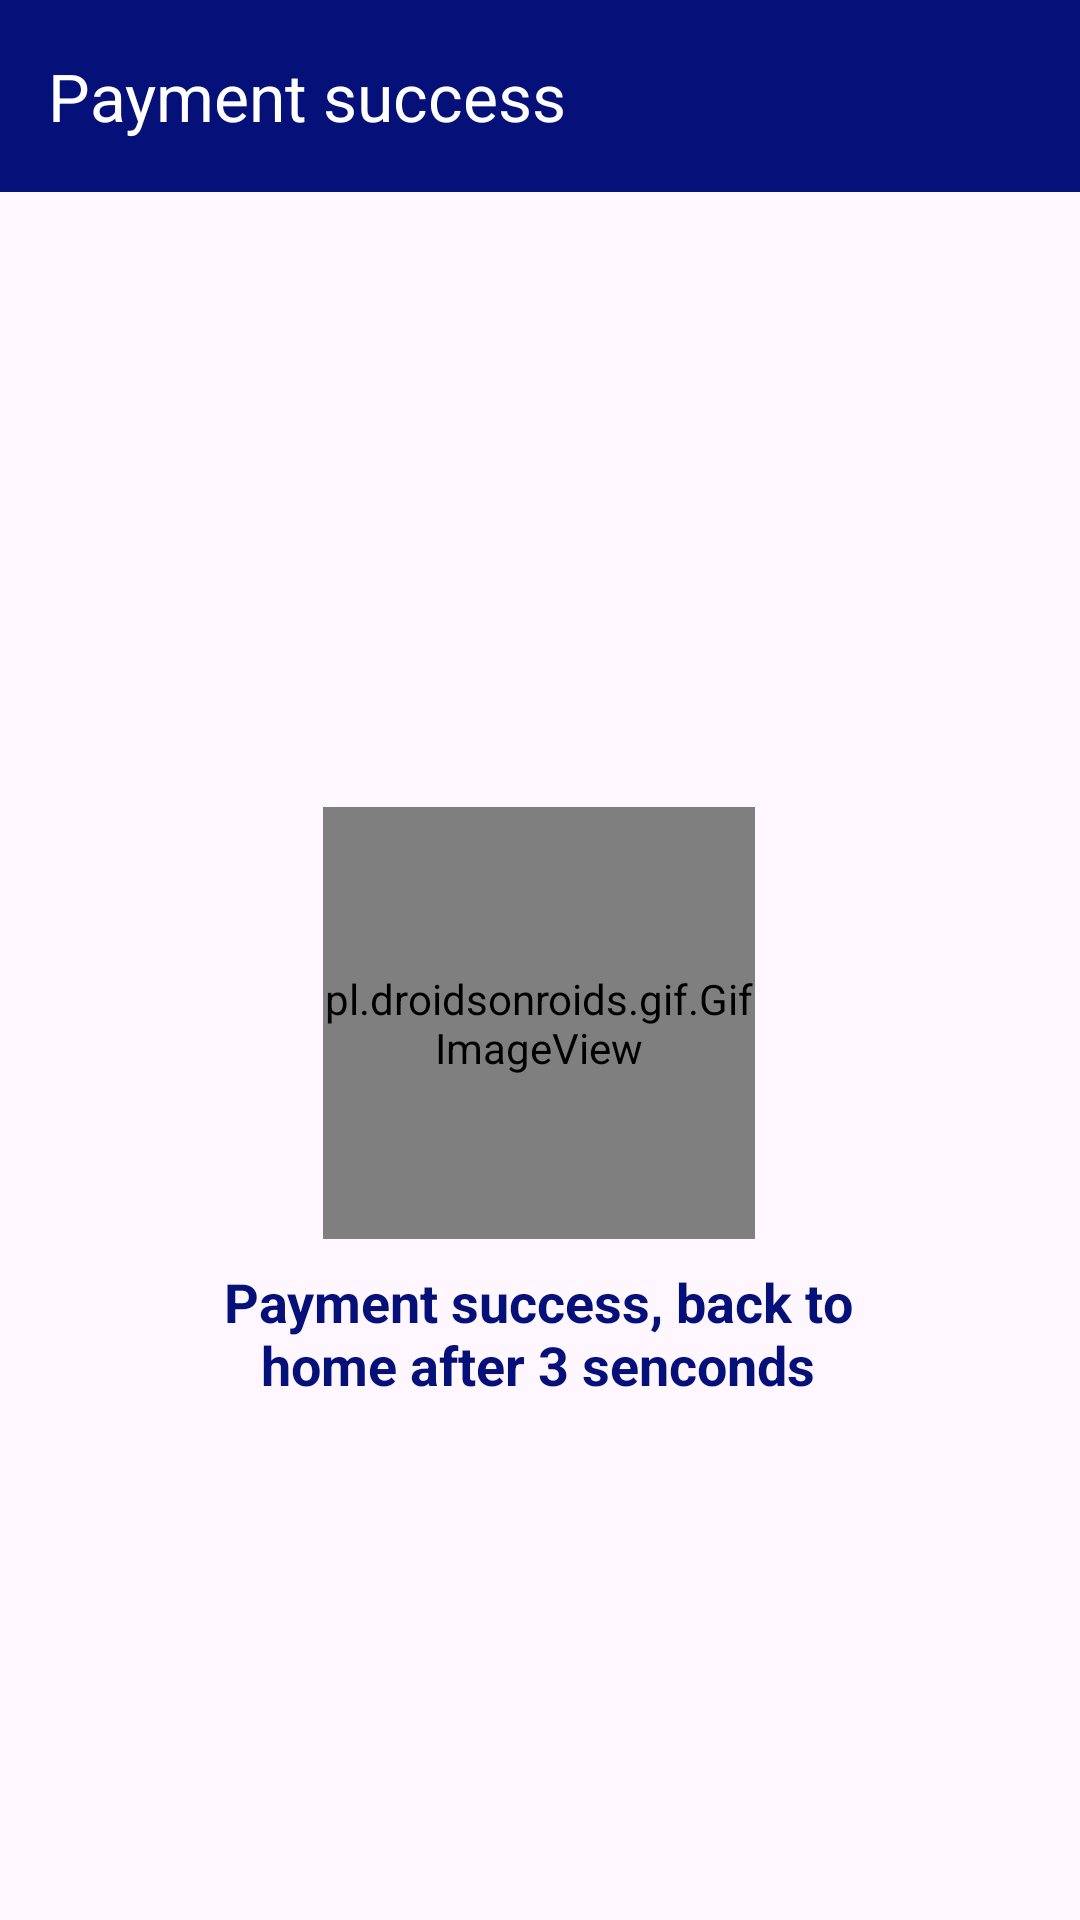

Android layout source for this screen:
<!-- AndroidManifest.xml: application theme Theme.IBanking2 -->
<!-- res/layout/activity_payment_success.xml -->
<?xml version="1.0" encoding="utf-8"?>
<androidx.constraintlayout.widget.ConstraintLayout xmlns:android="http://schemas.android.com/apk/res/android"
    xmlns:app="http://schemas.android.com/apk/res-auto"
    xmlns:tools="http://schemas.android.com/tools"
    android:id="@+id/main"
    android:layout_width="match_parent"
    android:layout_height="match_parent"
    tools:context=".PaymentSuccess">

    <com.google.android.material.appbar.MaterialToolbar
        android:id="@+id/materialToolbar"
        android:layout_width="match_parent"
        android:layout_height="wrap_content"
        android:background="#051178"
        app:layout_constraintBottom_toBottomOf="parent"
        app:layout_constraintEnd_toEndOf="parent"
        app:layout_constraintStart_toStartOf="parent"
        app:layout_constraintTop_toTopOf="parent"
        app:layout_constraintVertical_bias="0"
        app:title="Payment success"
        app:titleTextColor="@color/white" />

    <pl.droidsonroids.gif.GifImageView
        android:id="@+id/videoView"
        android:layout_width="144dp"
        android:layout_height="144dp"
        android:layout_marginTop="205dp"
        android:background="@android:color/transparent"
        android:src="@drawable/icons8_success"
        app:layout_constraintBottom_toBottomOf="parent"
        app:layout_constraintEnd_toEndOf="parent"
        app:layout_constraintHorizontal_bias="0.498"
        app:layout_constraintStart_toStartOf="parent"
        app:layout_constraintTop_toBottomOf="@+id/materialToolbar"
        app:layout_constraintVertical_bias="0.0" />

    <TextView
        android:id="@+id/textView3"
        android:layout_width="0dp"
        android:layout_height="wrap_content"
        android:text="Payment success, back to home after 3 senconds"
        android:textAlignment="center"
        android:textColor="#051178"
        android:textSize="18sp"
        android:textStyle="bold"
        app:layout_constraintBottom_toBottomOf="parent"
        app:layout_constraintEnd_toEndOf="parent"
        app:layout_constraintHorizontal_bias="0.495"
        app:layout_constraintStart_toStartOf="parent"
        app:layout_constraintTop_toBottomOf="@+id/videoView"
        app:layout_constraintVertical_bias="0.047"
        app:layout_constraintWidth_percent="0.7" />


</androidx.constraintlayout.widget.ConstraintLayout>
<!-- resources referenced by this layout -->
<resources>
  <!-- drawable icons8_success: gif bitmap (drawable, 47718 bytes) -->
  <style name="Theme.IBanking2" parent="Base.Theme.IBanking2" />
  <style name="Base.Theme.IBanking2" parent="Theme.Material3.DayNight.NoActionBar">
          
          
      </style>
  <!-- not gathered from this repository: default colours our renderer supplied (Android Studio template values) -->
  <color name="white">#FFFFFFFF</color>
</resources>
